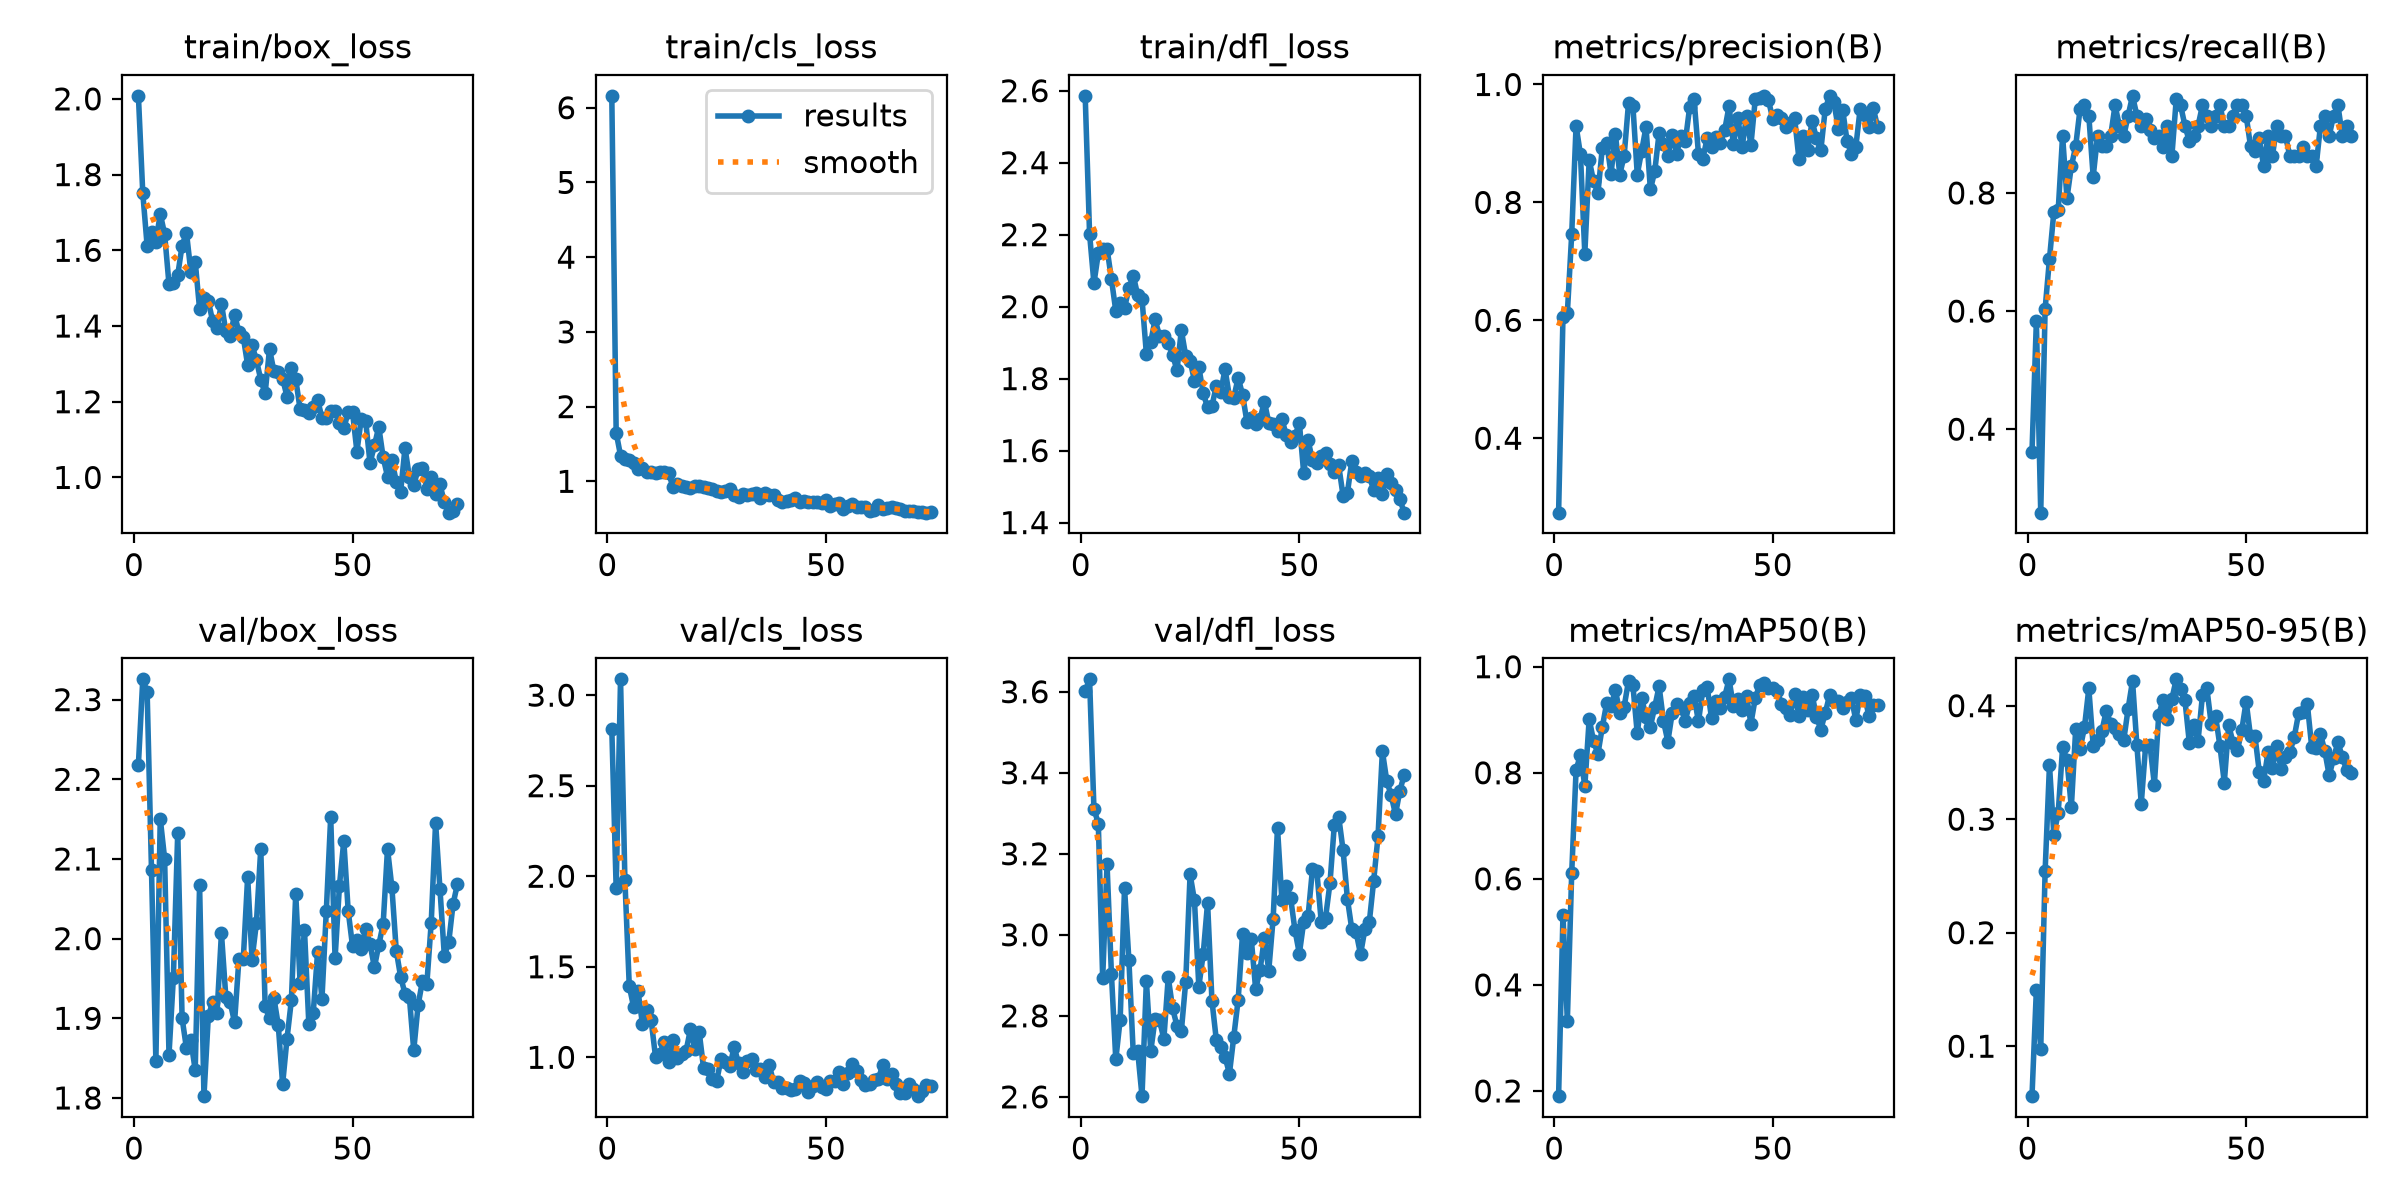

Source data for this figure (header and first rows):
epoch, time, train/box_loss, train/cls_loss, train/dfl_loss, metrics/precision(B), metrics/recall(B), metrics/mAP50(B), metrics/mAP50-95(B), val/box_loss, val/cls_loss, val/dfl_loss, lr/pg0, lr/pg1, lr/pg2
1, 2.442, 2.008, 6.159, 2.586, 0.2738, 0.3621, 0.1902, 0.05598, 2.218, 2.815, 3.601, 9.16667e-05, 9.16667e-05, 0.08176
2, 4.313, 1.752, 1.652, 2.202, 0.6056, 0.5824, 0.5315, 0.1497, 2.325, 1.933, 3.631, 0.0001904, 0.0001904, 0.06186
3, 6.225, 1.612, 1.345, 2.065, 0.6121, 0.2586, 0.3319, 0.09755, 2.31, 3.087, 3.311, 0.0002878, 0.0002878, 0.04195
4, 8.084, 1.649, 1.294, 2.148, 0.746, 0.6035, 0.6114, 0.2541, 2.086, 1.978, 3.274, 0.0003839, 0.0003839, 0.02205
5, 9.983, 1.623, 1.289, 2.161, 0.9301, 0.6883, 0.8048, 0.3477, 1.847, 1.392, 2.893, 0.0004787, 0.0004787, 0.002145
6, 11.92, 1.696, 1.244, 2.161, 0.8812, 0.7678, 0.8342, 0.286, 2.151, 1.277, 3.174, 0.0004835, 0.0004835, 0.0004835
7, 13.8, 1.643, 1.168, 2.077, 0.713, 0.7711, 0.7746, 0.3058, 2.1, 1.364, 2.904, 0.0004802, 0.0004802, 0.0004802
8, 15.67, 1.51, 1.173, 1.988, 0.8718, 0.8965, 0.9013, 0.3633, 1.854, 1.186, 2.692, 0.0004769, 0.0004769, 0.0004769
9, 17.61, 1.513, 1.131, 2.01, 0.836, 0.7913, 0.8599, 0.3522, 1.951, 1.263, 2.79, 0.0004736, 0.0004736, 0.0004736
10, 19.52, 1.535, 1.121, 1.996, 0.8158, 0.8448, 0.8357, 0.3104, 2.133, 1.205, 3.116, 0.0004703, 0.0004703, 0.0004703
11, 21.44, 1.613, 1.116, 2.052, 0.8922, 0.8793, 0.8859, 0.3794, 1.9, 1.004, 2.937, 0.000467, 0.000467, 0.000467
12, 23.38, 1.647, 1.13, 2.086, 0.9011, 0.9426, 0.9313, 0.3618, 1.862, 1.02, 2.707, 0.0004637, 0.0004637, 0.0004637
13, 25.28, 1.543, 1.127, 2.032, 0.8489, 0.9483, 0.926, 0.3809, 1.873, 1.086, 2.714, 0.0004604, 0.0004604, 0.0004604
14, 27.23, 1.57, 1.111, 2.021, 0.9152, 0.9309, 0.9557, 0.4152, 1.835, 0.9724, 2.602, 0.0004571, 0.0004571, 0.0004571
15, 29.16, 1.445, 0.923, 1.869, 0.8472, 0.8276, 0.9136, 0.3645, 2.067, 1.094, 2.887, 0.0004538, 0.0004538, 0.0004538
16, 31.11, 1.475, 0.965, 1.902, 0.8792, 0.8965, 0.9245, 0.3697, 1.802, 0.9943, 2.713, 0.0004505, 0.0004505, 0.0004505
17, 32.99, 1.466, 0.9333, 1.964, 0.9685, 0.8793, 0.9733, 0.3778, 1.903, 1.021, 2.793, 0.0004472, 0.0004472, 0.0004472
18, 34.92, 1.412, 0.9273, 1.918, 0.964, 0.8793, 0.9648, 0.3955, 1.92, 1.036, 2.789, 0.0004439, 0.0004439, 0.0004439
19, 36.88, 1.395, 0.904, 1.918, 0.8472, 0.8965, 0.874, 0.3842, 1.907, 1.156, 2.743, 0.0004406, 0.0004406, 0.0004406
20, 38.89, 1.459, 0.9346, 1.899, 0.887, 0.9483, 0.9416, 0.3806, 2.007, 1.049, 2.895, 0.0004373, 0.0004373, 0.0004373
21, 40.83, 1.386, 0.9309, 1.867, 0.928, 0.9138, 0.9045, 0.3749, 1.927, 1.139, 2.818, 0.000434, 0.000434, 0.000434
22, 42.78, 1.375, 0.922, 1.823, 0.8219, 0.8965, 0.887, 0.3698, 1.92, 0.9403, 2.775, 0.0004307, 0.0004307, 0.0004307
23, 44.7, 1.429, 0.908, 1.934, 0.8527, 0.931, 0.9243, 0.3975, 1.895, 0.9328, 2.763, 0.0004274, 0.0004274, 0.0004274
24, 46.61, 1.385, 0.8981, 1.863, 0.918, 0.9645, 0.963, 0.4219, 1.975, 0.8823, 2.884, 0.0004241, 0.0004241, 0.0004241
25, 48.6, 1.371, 0.8745, 1.85, 0.8989, 0.931, 0.8975, 0.365, 1.974, 0.8694, 3.15, 0.0004208, 0.0004208, 0.0004208
26, 50.51, 1.297, 0.8522, 1.794, 0.8783, 0.9138, 0.8589, 0.3137, 2.078, 0.991, 3.085, 0.0004175, 0.0004175, 0.0004175
27, 52.41, 1.35, 0.8643, 1.832, 0.9148, 0.9255, 0.9131, 0.3647, 1.974, 0.9756, 2.872, 0.0004142, 0.0004142, 0.0004142
28, 54.31, 1.31, 0.8986, 1.759, 0.8826, 0.9074, 0.9302, 0.3651, 2.02, 0.95, 2.952, 0.0004109, 0.0004109, 0.0004109
29, 56.28, 1.258, 0.8135, 1.72, 0.912, 0.8939, 0.9214, 0.3303, 2.113, 1.057, 3.079, 0.0004076, 0.0004076, 0.0004076
30, 58.21, 1.222, 0.7934, 1.724, 0.9038, 0.8965, 0.8984, 0.3921, 1.915, 0.9658, 2.838, 0.0004043, 0.0004043, 0.0004043
31, 60.14, 1.339, 0.8254, 1.78, 0.9622, 0.8779, 0.9318, 0.4052, 1.9, 0.9169, 2.74, 0.000401, 0.000401, 0.000401
32, 62.19, 1.281, 0.8223, 1.762, 0.9749, 0.9138, 0.9442, 0.3887, 1.926, 0.9787, 2.724, 0.0003977, 0.0003977, 0.0003977
33, 64.13, 1.277, 0.8321, 1.826, 0.8825, 0.8621, 0.8967, 0.4059, 1.892, 0.9917, 2.699, 0.0003944, 0.0003944, 0.0003944
34, 66.11, 1.261, 0.843, 1.75, 0.8742, 0.9583, 0.956, 0.4232, 1.817, 0.9279, 2.657, 0.0003911, 0.0003911, 0.0003911
35, 68.17, 1.214, 0.7764, 1.747, 0.9093, 0.9483, 0.9613, 0.4144, 1.874, 0.934, 2.749, 0.0003878, 0.0003878, 0.0003878
36, 70.15, 1.288, 0.8395, 1.802, 0.8939, 0.9138, 0.9025, 0.4046, 1.922, 0.8889, 2.84, 0.0003845, 0.0003845, 0.0003845
37, 72.11, 1.259, 0.8167, 1.756, 0.9114, 0.8872, 0.9353, 0.3673, 2.056, 0.9594, 3.002, 0.0003812, 0.0003812, 0.0003812
38, 74.09, 1.18, 0.8137, 1.68, 0.9002, 0.8965, 0.9217, 0.3833, 1.945, 0.8637, 2.956, 0.0003779, 0.0003779, 0.0003779
39, 76.01, 1.178, 0.7536, 1.689, 0.9226, 0.9138, 0.9435, 0.3692, 2.011, 0.8657, 2.989, 0.0003746, 0.0003746, 0.0003746
40, 77.97, 1.169, 0.7284, 1.673, 0.9633, 0.9483, 0.9762, 0.4092, 1.893, 0.8327, 2.866, 0.0003713, 0.0003713, 0.0003713
41, 79.9, 1.186, 0.7362, 1.688, 0.8984, 0.931, 0.9256, 0.4156, 1.906, 0.8308, 2.912, 0.000368, 0.000368, 0.000368
42, 81.96, 1.205, 0.7527, 1.736, 0.9438, 0.9138, 0.9389, 0.3841, 1.983, 0.8207, 2.992, 0.0003647, 0.0003647, 0.0003647
43, 84.02, 1.157, 0.772, 1.678, 0.8938, 0.931, 0.9183, 0.3908, 1.924, 0.8236, 2.912, 0.0003614, 0.0003614, 0.0003614
44, 86.05, 1.156, 0.7281, 1.673, 0.947, 0.9483, 0.945, 0.3645, 2.035, 0.867, 3.04, 0.0003581, 0.0003581, 0.0003581
45, 88.1, 1.175, 0.7397, 1.656, 0.8969, 0.9138, 0.8927, 0.3322, 2.153, 0.8555, 3.264, 0.0003548, 0.0003548, 0.0003548
46, 90.25, 1.175, 0.7246, 1.688, 0.9754, 0.9138, 0.9407, 0.3829, 1.975, 0.8107, 3.086, 0.0003515, 0.0003515, 0.0003515
47, 92.29, 1.144, 0.7288, 1.643, 0.9777, 0.931, 0.9655, 0.3674, 2.066, 0.8439, 3.12, 0.0003482, 0.0003482, 0.0003482
48, 94.31, 1.131, 0.7266, 1.625, 0.9806, 0.9483, 0.9696, 0.3606, 2.123, 0.866, 3.091, 0.0003449, 0.0003449, 0.0003449
49, 96.37, 1.172, 0.7088, 1.64, 0.974, 0.9483, 0.9591, 0.3785, 2.035, 0.8338, 3.011, 0.0003416, 0.0003416, 0.0003416
50, 98.5, 1.172, 0.7537, 1.677, 0.9415, 0.931, 0.96, 0.4036, 1.99, 0.8249, 2.953, 0.0003383, 0.0003383, 0.0003383
51, 100.6, 1.068, 0.6746, 1.537, 0.9476, 0.8793, 0.9533, 0.3729, 1.998, 0.8665, 3.032, 0.000335, 0.000335, 0.000335
52, 102.6, 1.155, 0.701, 1.628, 0.944, 0.8717, 0.9305, 0.3736, 1.987, 0.8683, 3.046, 0.0003317, 0.0003317, 0.0003317
53, 104.6, 1.149, 0.7153, 1.573, 0.9283, 0.8926, 0.9219, 0.342, 2.012, 0.9191, 3.162, 0.0003284, 0.0003284, 0.0003284
54, 106.6, 1.038, 0.6306, 1.566, 0.9342, 0.8448, 0.9088, 0.3337, 1.993, 0.8522, 3.156, 0.0003251, 0.0003251, 0.0003251
55, 108.6, 1.085, 0.6692, 1.585, 0.9432, 0.8965, 0.9492, 0.3588, 1.964, 0.9148, 3.033, 0.0003218, 0.0003218, 0.0003218
56, 110.6, 1.133, 0.6987, 1.593, 0.873, 0.8621, 0.9073, 0.3451, 1.992, 0.9655, 3.043, 0.0003185, 0.0003185, 0.0003185
57, 112.6, 1.053, 0.6587, 1.564, 0.9132, 0.9138, 0.9432, 0.3642, 2.018, 0.9253, 3.127, 0.0003152, 0.0003152, 0.0003152
58, 114.6, 1.002, 0.6522, 1.54, 0.8887, 0.8965, 0.9181, 0.3442, 2.113, 0.8768, 3.271, 0.0003119, 0.0003119, 0.0003119
59, 116.6, 1.047, 0.6533, 1.559, 0.9382, 0.8965, 0.9475, 0.3545, 2.064, 0.8448, 3.292, 0.0003086, 0.0003086, 0.0003086
60, 118.7, 0.9886, 0.6037, 1.475, 0.9084, 0.8621, 0.9059, 0.3589, 1.985, 0.8543, 3.209, 0.0003053, 0.0003053, 0.0003053
... 14 more rows
